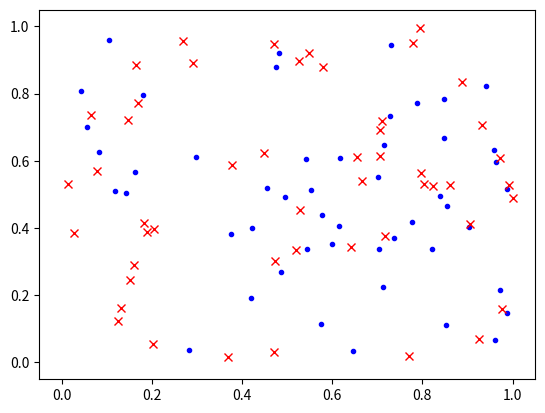

The matplotlib source for this figure: (Note: this script raises an exception after producing the figure.)
import matplotlib.pyplot as plt
import matplotlib.animation as animation
import numpy as np

# Paste your code here
fig, ax = plt.subplots()
ims = []
N = 500
x = np.random.rand(N, 50, 2)
fakenp = np.random.rand(N, 50, 2)
for i in range(N):
    im1, = plt.plot(x[i, :, 0], x[i, :, 1], 'b.')
    im2, = plt.plot(fakenp[i, :, 0], fakenp[i, :, 1], 'rx')
    ims.append([im1, im2])
ani = animation.ArtistAnimation(fig, ims, interval=100, blit=True,
                                repeat_delay=1000)
ani.save('sample.mp4', writer='ffmpeg')